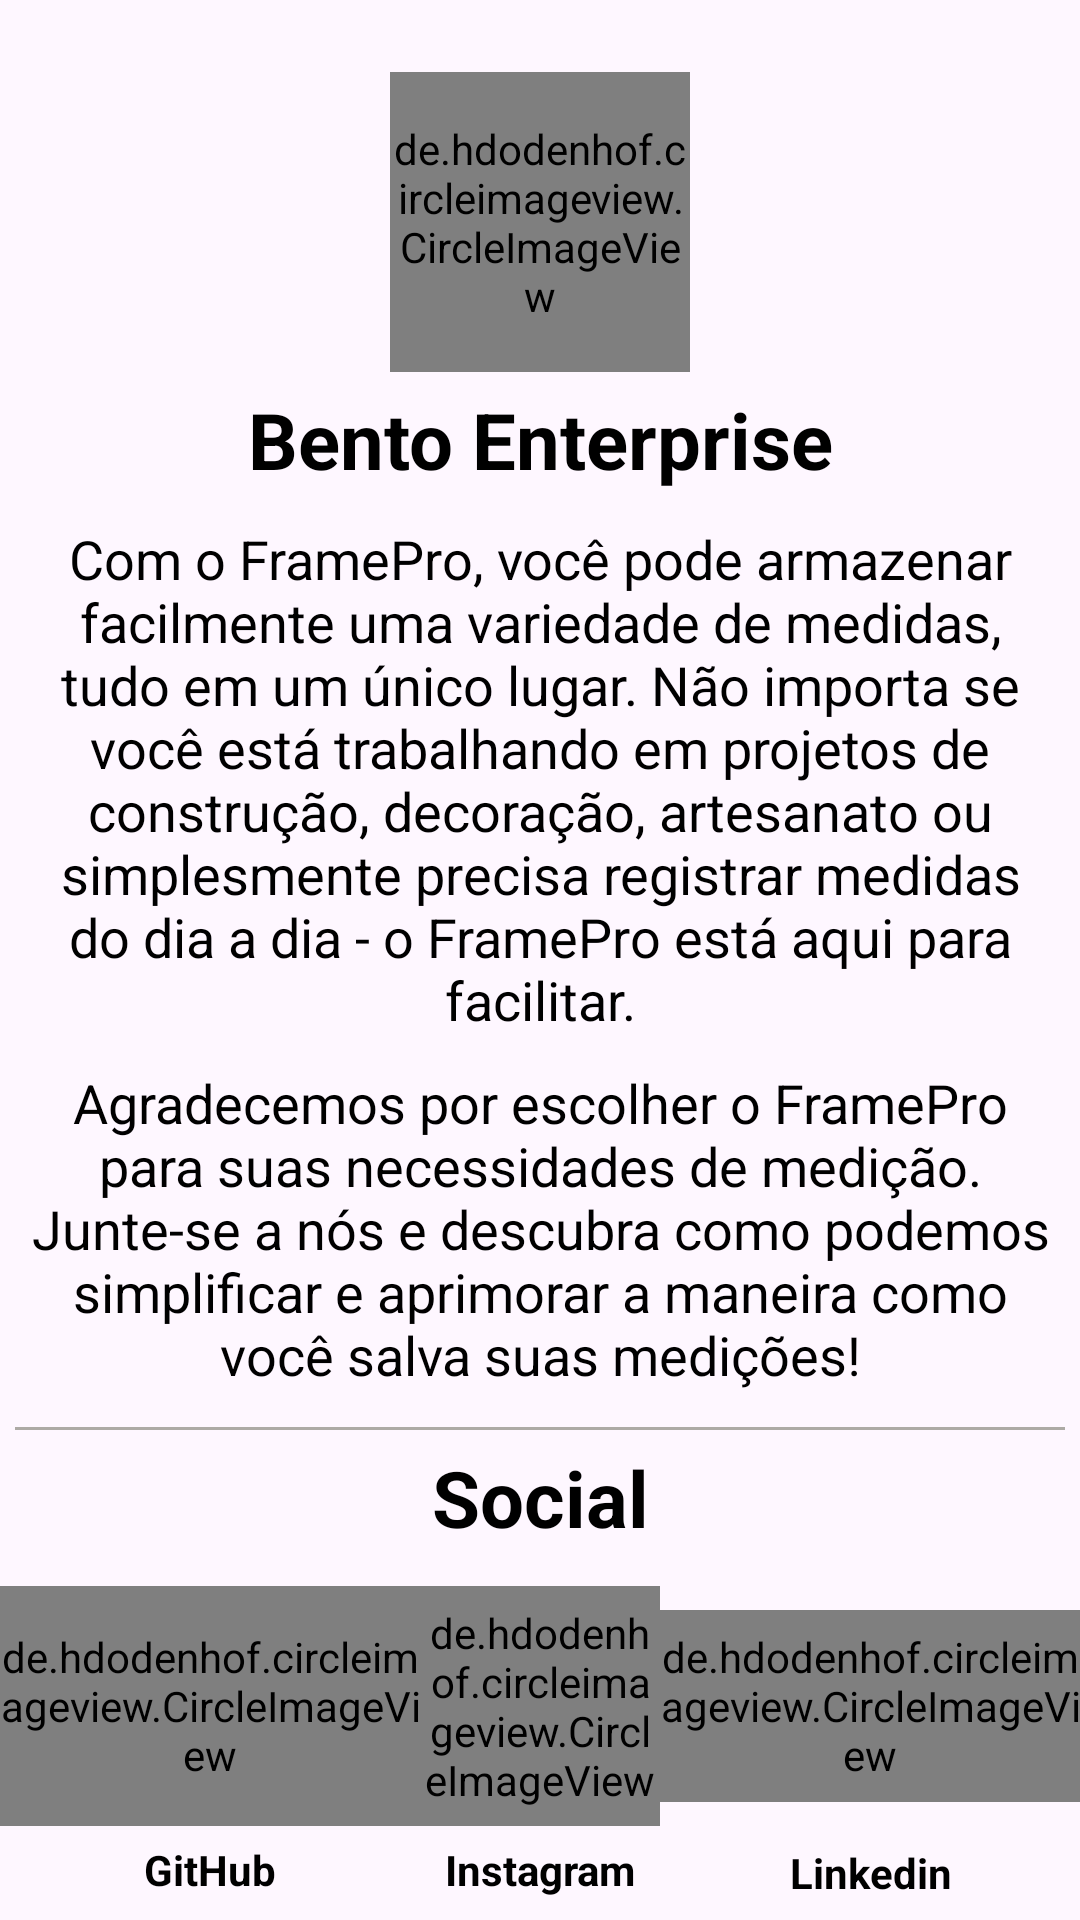

Android layout source for this screen:
<!-- AndroidManifest.xml: application theme Theme.FramePro -->
<!-- res/layout/fragment_about.xml -->
<?xml version="1.0" encoding="utf-8"?>
<LinearLayout xmlns:android="http://schemas.android.com/apk/res/android"
    android:layout_width="match_parent"
    android:layout_height="match_parent"
    android:orientation="vertical">

    <de.hdodenhof.circleimageview.CircleImageView
        android:layout_width="100dp"
        android:layout_height="100dp"
        android:layout_gravity="center"
        android:layout_marginTop="24dp"
        android:src="@drawable/b" />

    <TextView
        android:layout_width="match_parent"
        android:layout_height="wrap_content"
        android:layout_marginTop="5dp"
        android:text="@string/bento_enterprise"
        android:textAlignment="center"
        android:textColor="@color/black"
        android:textSize="26sp"
        android:textStyle="bold" />

    <TextView
        android:layout_width="match_parent"
        android:layout_height="wrap_content"
        android:layout_marginHorizontal="5dp"
        android:textColor="@color/black"

        android:layout_marginTop="10dp"
        android:text="@string/about_the_app"
        android:textAlignment="center"
        android:textSize="18sp" />

    <TextView
        android:layout_width="match_parent"
        android:layout_height="wrap_content"
        android:layout_marginHorizontal="5dp"
        android:layout_marginTop="10dp"
        android:text="@string/thanks_about"
        android:textColor="@color/black"
        android:textAlignment="center"
        android:textSize="18sp" />

    <View
        android:layout_width="match_parent"
        android:layout_height="1dp"
        android:layout_marginHorizontal="5dp"
        android:layout_marginTop="12dp"
        android:background="@color/gray_darker" />

    <TextView
        android:layout_width="match_parent"
        android:layout_height="wrap_content"
        android:layout_marginTop="5dp"
        android:text="@string/social"
        android:textAlignment="center"
        android:textColor="@color/black"
        android:textSize="26sp"
        android:textStyle="bold" />

    <RelativeLayout
        android:layout_width="match_parent"
        android:layout_height="match_parent"
        android:orientation="horizontal">


        <de.hdodenhof.circleimageview.CircleImageView
            android:id="@+id/icon_github"
            android:layout_width="80dp"
            android:layout_height="80dp"
            android:layout_alignParentStart="true"
            android:layout_gravity="center"
            android:layout_marginTop="12dp"
            android:layout_toStartOf="@id/icon_insta"
            android:src="@drawable/github" />

        <de.hdodenhof.circleimageview.CircleImageView
            android:id="@+id/icon_insta"
            android:layout_width="80dp"
            android:layout_height="80dp"
            android:layout_centerHorizontal="true"
            android:layout_marginTop="12dp"
            android:src="@drawable/insta" />

        <de.hdodenhof.circleimageview.CircleImageView
            android:id="@+id/icon_linkedin"
            android:layout_width="64dp"
            android:layout_height="64dp"
            android:layout_alignParentEnd="true"
            android:layout_gravity="center"
            android:layout_marginTop="20dp"
            android:layout_toEndOf="@id/icon_insta"
            android:src="@drawable/linkedin" />

        <TextView
            android:layout_width="wrap_content"
            android:layout_height="wrap_content"
            android:layout_marginTop="5dp"
            android:text="@string/github"
            android:textAlignment="center"
            android:textColor="@color/black"
            android:textSize="14sp"
            android:layout_below="@id/icon_github"
            android:layout_toStartOf="@id/icon_insta"
            android:layout_alignParentStart="true"
            android:textStyle="bold" />

        <TextView
            android:layout_width="wrap_content"
            android:layout_height="wrap_content"
            android:layout_marginTop="5dp"
            android:text="@string/instagram"
            android:textAlignment="center"
            android:textColor="@color/black"
            android:textSize="14sp"
            android:layout_below="@id/icon_insta"
            android:layout_toStartOf="@id/icon_linkedin"
            android:layout_toEndOf="@id/icon_github"
            android:textStyle="bold" />

        <TextView
            android:layout_width="wrap_content"
            android:layout_height="wrap_content"
            android:layout_marginTop="14dp"
            android:text="@string/linkedin"
            android:textAlignment="center"
            android:textColor="@color/black"
            android:textSize="14sp"
            android:layout_below="@id/icon_linkedin"
            android:layout_alignParentEnd="true"
            android:layout_toEndOf="@id/icon_insta"
            android:textStyle="bold" />


    </RelativeLayout>


</LinearLayout>
<!-- resources referenced by this layout -->
<resources>
  <color name="black">#FF000000</color>
  <color name="gray_darker">#adaaa5</color>
  <!-- drawable b: png bitmap (drawable, 5681 bytes) -->
  <string name="about_the_app">Com o FramePro, você pode armazenar facilmente uma variedade de medidas, tudo em um único lugar. Não importa se você está trabalhando em projetos de construção, decoração, artesanato ou simplesmente precisa registrar medidas do dia a dia - o FramePro está aqui para facilitar.</string>
  <string name="bento_enterprise">Bento Enterprise</string>
  <string name="github">GitHub</string>
  <string name="instagram">Instagram</string>
  <string name="linkedin">Linkedin</string>
  <string name="social">Social</string>
  <string name="thanks_about">Agradecemos por escolher o FramePro para suas necessidades de medição. Junte-se a nós e descubra como podemos simplificar e aprimorar a maneira como você salva suas medições!</string>
  <style name="Theme.FramePro" parent="Base.Theme.FramePro" />
  <style name="Base.Theme.FramePro" parent="Theme.Material3.DayNight.NoActionBar">
          <item name="android:statusBarColor">@color/purple_darker</item>
          
          
      </style>
  <color name="purple_darker">#6549b4</color>
</resources>
